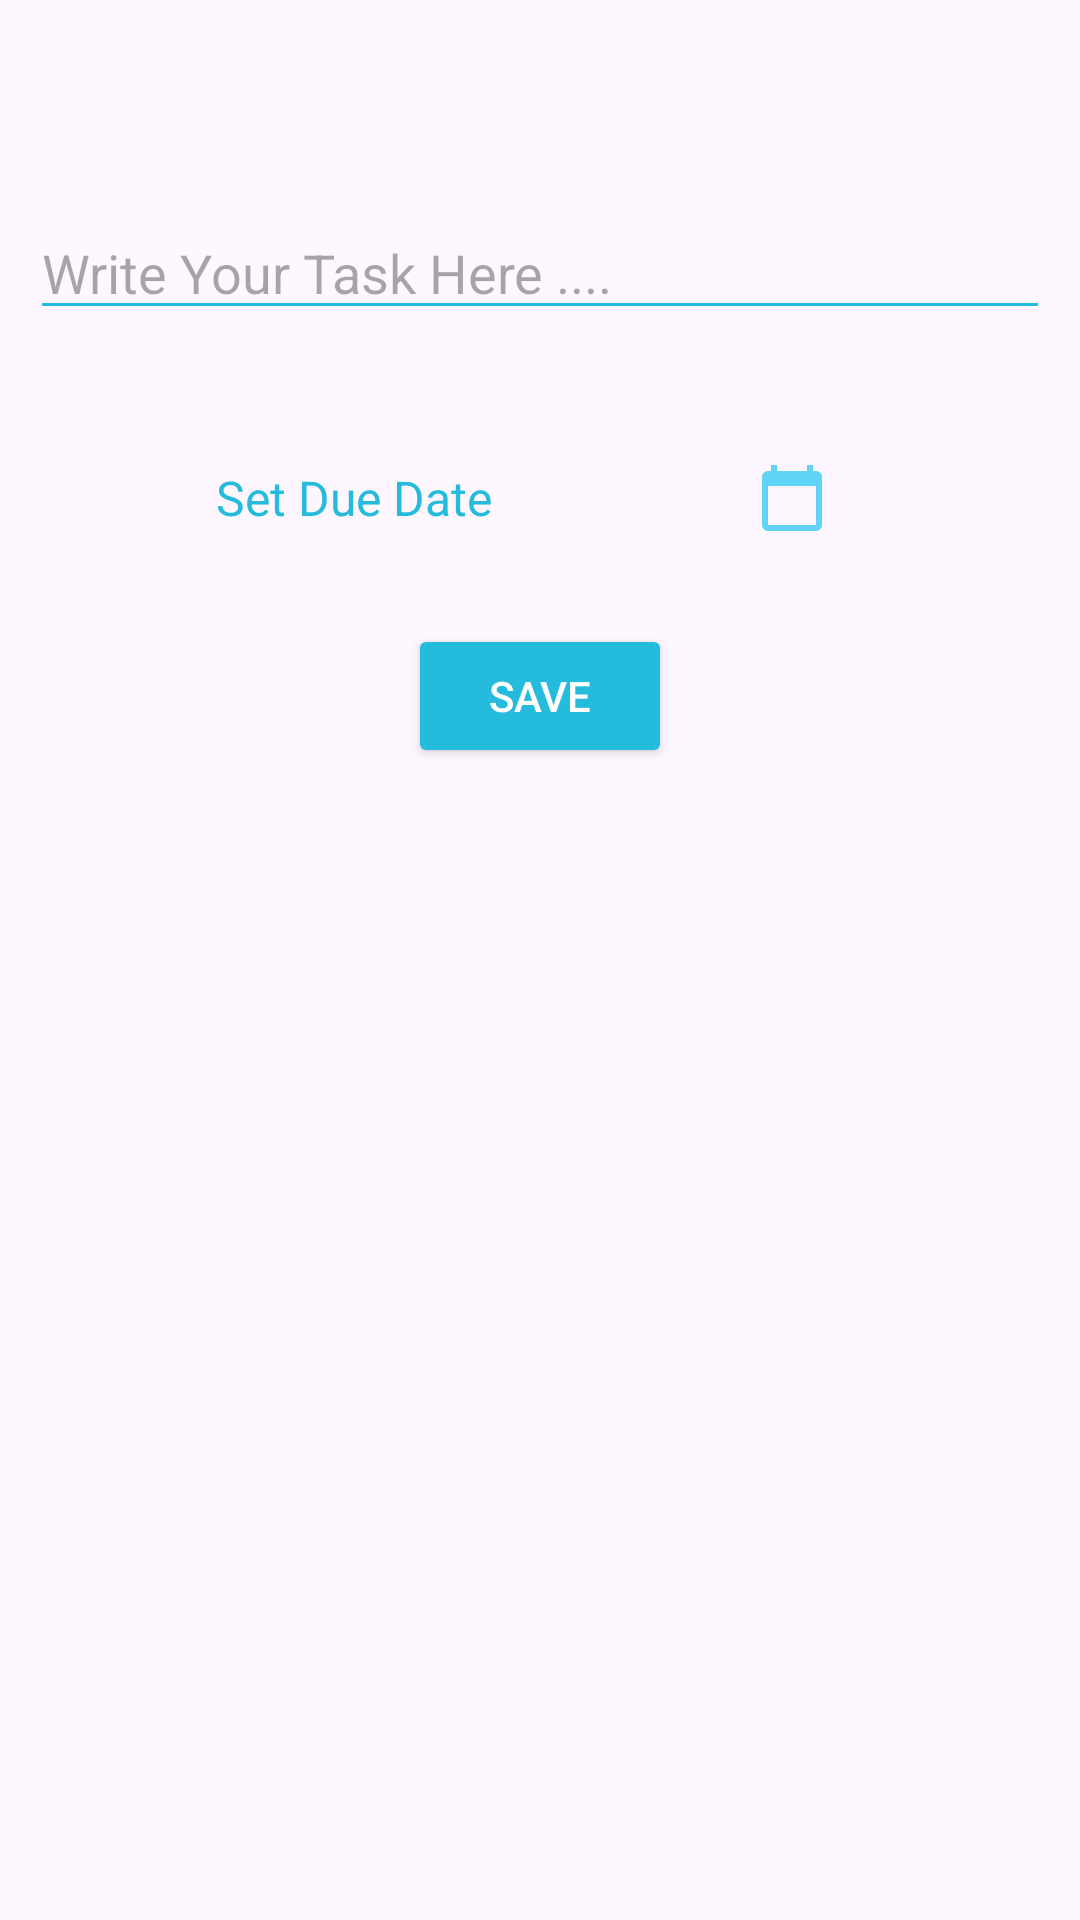

Reconstruct the res/layout file that produces this screen, plus the resources it refers to.
<!-- AndroidManifest.xml: application theme Theme.SmartAlarm -->
<!-- res/layout/add_new_task.xml -->
<?xml version="1.0" encoding="utf-8"?>
<LinearLayout xmlns:android="http://schemas.android.com/apk/res/android"
    xmlns:app="http://schemas.android.com/apk/res-auto"
    android:layout_width="match_parent"
    android:orientation="vertical"
    android:layout_height="720dp">


    <EditText
        android:id="@+id/task_edittext"
        android:layout_width="match_parent"
        android:layout_height="100dp"
        android:layout_marginStart="10dp"
        android:layout_marginTop="10dp"
        android:layout_marginEnd="10dp"
        android:layout_marginBottom="10dp"
        android:backgroundTint="@color/buttonbg"
        android:gravity="bottom"
        android:hint="Write Your Task Here ...."
        app:layout_constraintHorizontal_bias="0.842" />

    <TextView
        android:id="@+id/set_due_tv"
        android:layout_width="268dp"
        android:layout_height="80dp"
        android:layout_marginStart="8dp"
        android:layout_marginTop="6dp"
        android:drawableRight="@drawable/baseline_calendar_today_24"

        android:drawablePadding="8dp"
        android:gravity="center"
        android:text="Set Due Date    "
        android:textColor="@color/buttonbg"
        android:textSize="16sp"
        app:layout_constraintTop_toBottomOf="@+id/task_edittext" />

    <Button
        android:id="@+id/save_btn"
        android:layout_width="wrap_content"
        android:layout_height="wrap_content"
        android:layout_marginTop="2dp"
        android:layout_marginBottom="320dp"
       android:gravity="center"
        android:layout_gravity="center"
        android:backgroundTint="@color/buttonbg"
        android:text="Save"
        android:textColor="@color/white"
        app:layout_constraintTop_toBottomOf="@+id/set_due_tv" />

</LinearLayout>
<!-- resources referenced by this layout -->
<resources>
  <color name="buttonbg">#24BBDD</color>
  <color name="white">#FFFFFF</color>
  <!-- drawable baseline_calendar_today_24 (drawable) -->
  <vector android:height="24dp" android:tint="#60D5F8"
      android:viewportHeight="24" android:viewportWidth="24"
      android:width="24dp" xmlns:android="http://schemas.android.com/apk/res/android">
      <path android:fillColor="@android:color/white" android:pathData="M20,3h-1L19,1h-2v2L7,3L7,1L5,1v2L4,3c-1.1,0 -2,0.9 -2,2v16c0,1.1 0.9,2 2,2h16c1.1,0 2,-0.9 2,-2L22,5c0,-1.1 -0.9,-2 -2,-2zM20,21L4,21L4,8h16v13z"/>
  </vector>
  <style name="Theme.SmartAlarm" parent="Base.Theme.SmartAlarm" />
  <style name="Base.Theme.SmartAlarm" parent="Theme.Material3.DayNight.NoActionBar">
          
          
          <item name="android:navigationBarColor">@color/lightblue</item>
          <item name="android:statusBarColor">@color/lightblue</item>
  
      </style>
  <color name="lightblue">#4CDDFD</color>
</resources>
